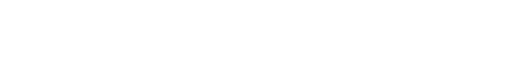
t = 0.00 s
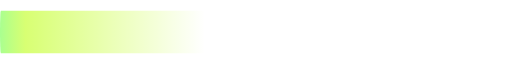
t = 1.75 s
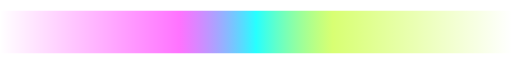
t = 3.50 s
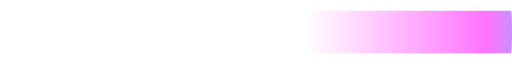
t = 5.25 s

The animated SVG that drew these frames (rendered in a browser with its animation timeline set to each time). Animation: 2 SMIL elements (animate=2); one cycle of 7.00 s, repeats indefinitely.

<svg xmlns="http://www.w3.org/2000/svg" viewBox="0 0 1200 6" width="100%" height="6" preserveAspectRatio="none" role="img" aria-label="Animated divider">
  <!--
    Thin animated section divider. A gradient sweeps left-to-right across
    a transparent bar, cycling continuously. The colors are the Shinka
    portfolio palette: magenta → cyan → lime. Subtle motion that ties
    every section to the brand.
  -->
  <defs>
    <linearGradient id="sweep" x1="0" y1="0" x2="1" y2="0">
      <stop offset="0%"   stop-color="#FF00FF" stop-opacity="0"/>
      <stop offset="35%"  stop-color="#FF00FF" stop-opacity="0.55"/>
      <stop offset="50%"  stop-color="#00FFFF" stop-opacity="0.85"/>
      <stop offset="65%"  stop-color="#B8FF00" stop-opacity="0.55"/>
      <stop offset="100%" stop-color="#B8FF00" stop-opacity="0"/>
      <animate attributeName="x1" values="-1.2;1.2" dur="7s" repeatCount="indefinite"/>
      <animate attributeName="x2" values="-0.2;2.2" dur="7s" repeatCount="indefinite"/>
    </linearGradient>
  </defs>
  <rect x="0" y="1" width="1200" height="4" rx="2" fill="url(#sweep)"/>
</svg>
